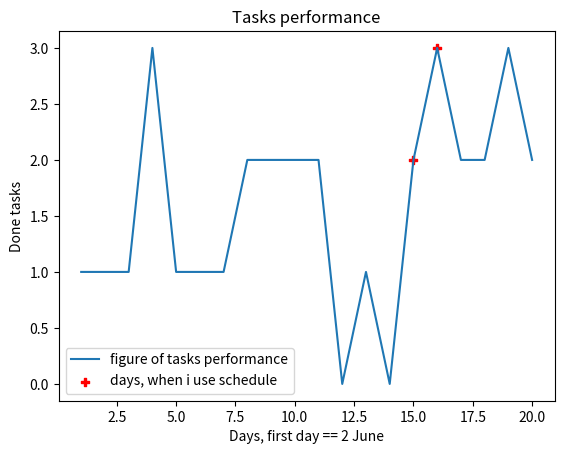

Recreate this plot in Python.
import matplotlib.pyplot as plt
import numpy as np


def main():
    fig, ax = plt.subplots()  # ax - axes or array of axes
    y = np.array([1, 1, 1, 3, 1, 1, 1, 2, 2, 2, 2, 0, 1, 0, 2, 3, 2, 2, 3, 2])
    x = np.array(range(1, len(y) + 1))
    schedule_y = np.array([2, 3])
    schedule_x = np.array([15, 16])

    ax.plot(x, y, label='figure of tasks performance')
    ax.scatter(schedule_x, schedule_y, color='red', marker='P', label='days, when i use schedule')
    ax.set_title("Tasks performance")
    ax.set_ylabel('Done tasks')
    ax.set_xlabel('Days, first day == 2 June')
    ax.legend()

    fig.show()
    fig.savefig('Statistic_image.jpg')


if __name__ == '__main__':
    main()

